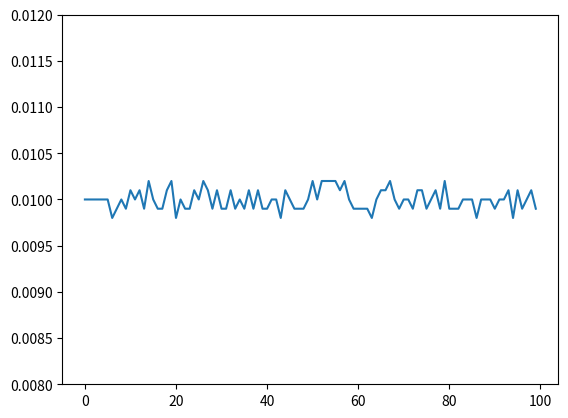

This figure's Python source:
import datetime
#import psutil
import math
import matplotlib.pyplot as plt


class Generator:
    a = 0
    b = 0
    current_number = 0
    m = 2 ** 24

    def __init__(self, c0: int):
        self.generate_new_seed(c0)

    def set_seed(self, a: int, b: int, c0: int):
        self.current_number = c0
        self.a = a
        self.b = b

    def generate_new_seed(self, c0: int):
        now = datetime.datetime.now()
        ms = now.microsecond
        a = find_a(ms)
        #b = find_coprime(psutil.virtual_memory().available)
        b = find_coprime(a * 12341257)
        self.set_seed(a, b, c0)

    def generate_number(self):
        generated_number = (self.a * self.current_number + self.b) % self.m
        self.current_number = generated_number
        return generated_number


class Stats:
    frequency = [0 for x in range(100)]
    part = math.floor(2 ** 24 / 100)

    def add_value(self, value: int):
        try:
            self.frequency[value // self.part] += 1
        except IndexError:
            self.frequency[99] += 1

    def get_stats_array(self):
        print(self.frequency)

    def get_frequency(self, values_amount: int):
        # подсчитаем относительные частоты попадания в каждый интервал
        relative_frequencies = [count / values_amount for count in self.frequency]

        # вычислим среднее арифметическое от относительных частот
        mean_relative_frequency = sum(relative_frequencies) / len(relative_frequencies)

        # округлим относительные частоты
        rounded_relative_frequencies = [round(freq, 4) for freq in relative_frequencies]

        y = rounded_relative_frequencies
        x = [i for i in range(100)]
        default_x_ticks = range(len(x))
        plt.plot(default_x_ticks, y)
        plt.xticks([0, 20, 40, 60, 80, 100])
        plt.ylim(0.008, 0.012)
        plt.show()

        print("Средняя относительная частота:", round(mean_relative_frequency, 4))
        print("Относительные частоты попадания в интервалы:", rounded_relative_frequencies)


def find_gcd(a: int, b: int) -> int:
    while a != 0 and b != 0:
        if a > b:
            a %= b
        else:
            b %= a
    return a + b


def find_coprime(number: int):
    while (find_gcd(number, 2 ** 24) != 1) and (number % 2 == 0):
        number += 1
    return number


def find_a(a: int):
    while a % 4 != 1:
        a += 1
    return a


def main():
    gnrt1 = Generator(1)
    gnrt1.generate_new_seed(123456789)
    stats = Stats()
    values_amount = 1000000
    for i in range(values_amount):
        stats.add_value(gnrt1.generate_number())
    stats.get_frequency(values_amount)


if __name__ == '__main__':
    main()